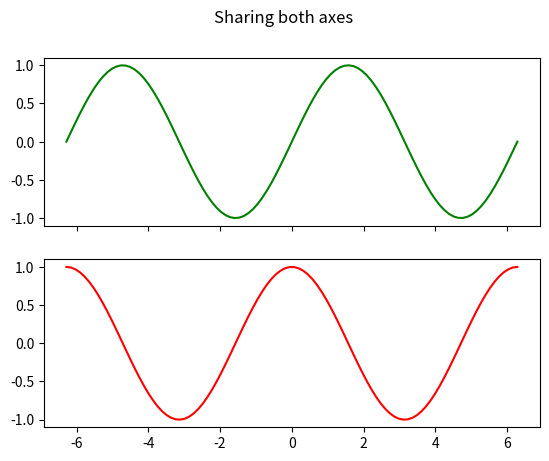

Source code (Python):
#! /usr/bin/env python3

import matplotlib
import matplotlib.pyplot as plt
import numpy as np

x_vals = np.linspace(-2 * np.pi, 2 * np.pi, 100)
sin_wave = np.sin(x_vals)
cos_wave = np.cos(x_vals)

fig, axs = plt.subplots(2, sharex=True, sharey=True)
fig.suptitle("Sharing both axes")
axs[0].plot(x_vals, sin_wave, "g")
axs[1].plot(x_vals, cos_wave, "r")
plt.show()
